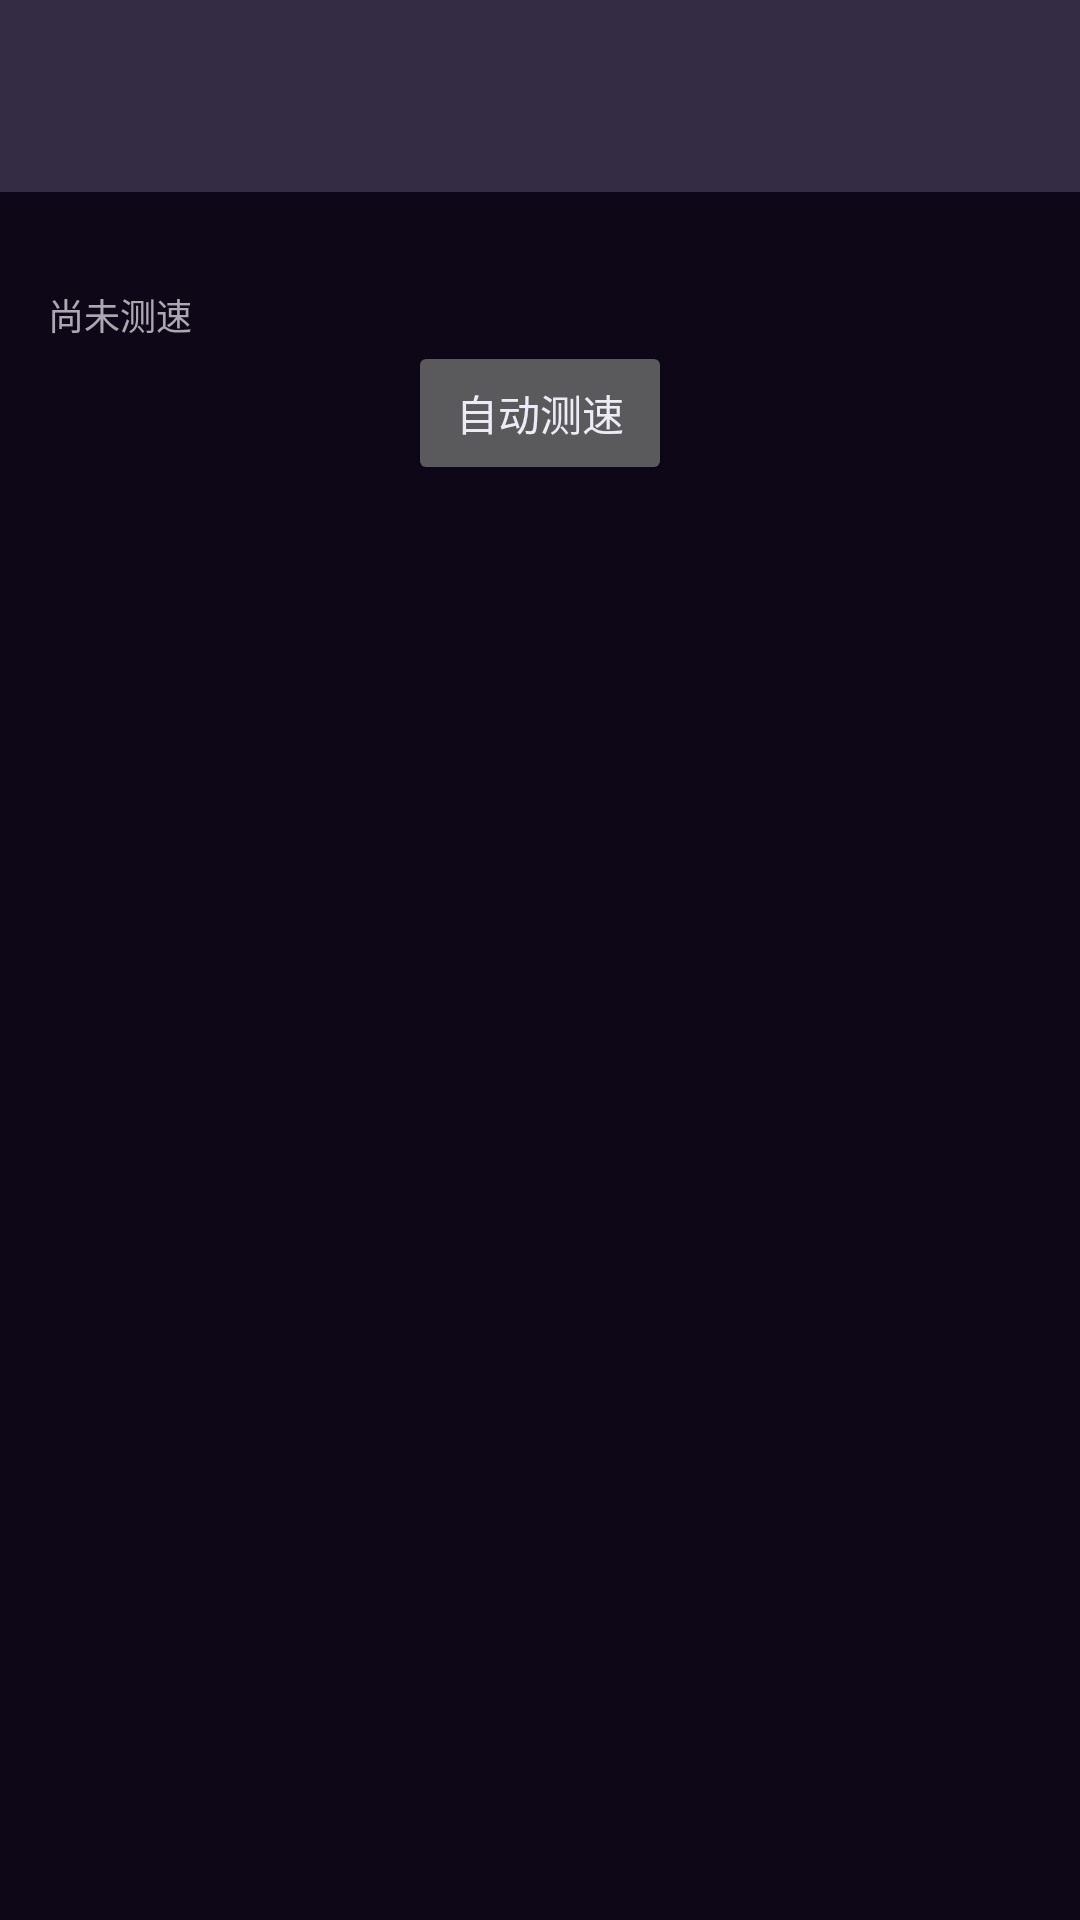

The Android layout XML behind this screen, and the referenced resources:
<!-- AndroidManifest.xml: application theme Theme.FPlus -->
<!-- res/layout/activity_benchmark.xml -->
<?xml version="1.0" encoding="utf-8"?>
<LinearLayout xmlns:android="http://schemas.android.com/apk/res/android"
    android:layout_width="match_parent"
    android:layout_height="match_parent"
    android:orientation="vertical">

    <androidx.appcompat.widget.Toolbar
        android:id="@+id/toolbar"
        style="@style/Widget.FPlus.Toolbar"
        android:layout_width="match_parent"
        android:layout_height="?attr/actionBarSize"
        android:title="@string/benchmark_option_title" />

    <include layout="@layout/settings_child_benchmark" />
</LinearLayout>
<!-- res/layout/settings_child_benchmark.xml (included above) -->
<?xml version="1.0" encoding="utf-8"?>
<LinearLayout xmlns:android="http://schemas.android.com/apk/res/android"
    android:layout_width="match_parent"
    android:layout_height="wrap_content"
    android:orientation="vertical"
    android:padding="16dp">

    <TextView
        android:id="@+id/benchmark_result"
        android:layout_width="match_parent"
        android:layout_height="wrap_content"
        android:layout_marginTop="16dp"
        android:alpha="0.85"
        android:text="@string/benchmark_placeholder"
        android:textSize="12sp" />
    <Button
        android:id="@+id/btn_benchmark"
        android:layout_width="wrap_content"
        android:layout_height="wrap_content"
        android:layout_gravity="center_horizontal"
        android:text="@string/btn_benchmark" />

</LinearLayout>
<!-- resources referenced by this layout -->
<resources>
  <string name="benchmark_option_title">测速</string>
  <string name="benchmark_placeholder">尚未测速</string>
  <string name="btn_benchmark">自动测速</string>
  <style name="Widget.FPlus.Toolbar" parent="Widget.Material3.Toolbar">
          <item name="android:background">@color/bg_surface</item>
          <item name="titleTextColor">@color/text_primary</item>
          <item name="subtitleTextColor">@color/text_secondary</item>
          <item name="android:elevation">0dp</item>
      </style>
  <style name="Theme.FPlus" parent="Base.Theme.FPlus" />
  <color name="bg_surface">#342C45</color>
  <color name="text_primary">#FFEDEBF5</color>
  <color name="text_secondary">#FFB2A9CE</color>
  <style name="Base.Theme.FPlus" parent="Theme.Material3.Dark.NoActionBar">
          <item name="colorPrimary">@color/accent</item>
          <item name="colorOnPrimary">@color/on_accent</item>
  
          
          <item name="android:windowBackground">@color/bg_app</item>
          <item name="android:colorBackground">@color/bg_app</item>
          <item name="colorSurface">@color/bg_surface</item>
  
          
          <item name="android:textColorPrimary">@color/text_primary</item>
          <item name="android:textColorSecondary">@color/text_secondary</item>
          <item name="colorOnSurface">@color/text_primary</item>
  
          
          <item name="shapeAppearanceCornerExtraSmall">@style/ShapeAppearance.FPlus.NoCorner</item>
          <item name="shapeAppearanceCornerSmall">@style/ShapeAppearance.FPlus.NoCorner</item>
          <item name="shapeAppearanceCornerMedium">@style/ShapeAppearance.FPlus.NoCorner</item>
          <item name="shapeAppearanceCornerLarge">@style/ShapeAppearance.FPlus.NoCorner</item>
          <item name="shapeAppearanceCornerExtraLarge">@style/ShapeAppearance.FPlus.NoCorner</item>
  
          
          <item name="android:listDivider">@color/divider</item>
      </style>
  <color name="accent">#FFD0BCFF</color>
  <color name="on_accent">#342C45</color>
  <color name="bg_app">#FF0D0718</color>
  <style name="ShapeAppearance.FPlus.NoCorner" parent="ShapeAppearance.Material3.Corner.Small">
          <item name="cornerFamily">rounded</item>
          <item name="cornerSize">0dp</item>
      </style>
  <color name="divider">#1AFFFFFF</color>
</resources>
